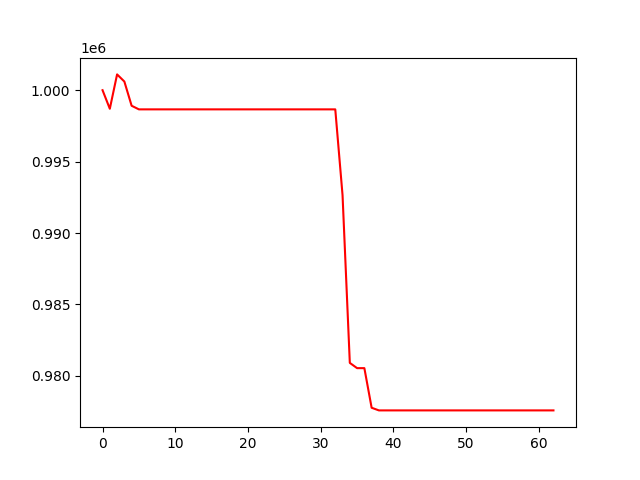

The table this chart was drawn from, first rows:
, 0
0, 1000000
1, 998701
2, 1001106
3, 1000606
4, 998910
5, 998658
6, 998658
7, 998658
8, 998658
9, 998658
10, 998658
11, 998658
12, 998658
13, 998658
14, 998658
15, 998658
16, 998658
17, 998658
18, 998658
19, 998658
20, 998658
21, 998658
22, 998658
23, 998658
24, 998658
25, 998658
26, 998658
27, 998658
28, 998658
29, 998658
30, 998658
31, 998658
32, 998658
33, 992652
34, 980911
35, 980543
36, 980543
37, 977771
38, 977585
39, 977585
40, 977585
41, 977585
42, 977585
43, 977585
44, 977585
45, 977585
46, 977585
47, 977585
48, 977585
49, 977585
50, 977585
51, 977585
52, 977585
53, 977585
54, 977585
55, 977585
56, 977585
57, 977585
58, 977585
59, 977585
... 3 more rows
